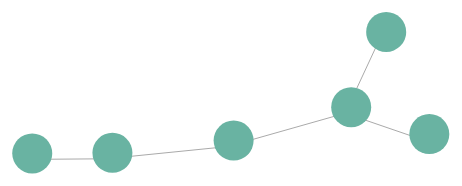
D3 v6 page, settled after 360 driven frames (6 s of simulated time); the page loaded 1 data file(s).


// ── main.js
const WIDTH = document.getElementById("graph").clientWidth;
const HEIGHT = document.getElementById("graph").clientHeight;

const svg = d3.select("#graph").append("g");

d3.json("web.json").then( function( data) {

    const link = svg
        .selectAll("line")
        .data(data.links)
        .join("line")
        .style("stroke", "#aaa")

    const node = svg
        .selectAll("circle")
        .data(data.nodes)
        .join("circle")
        .attr("r", 20)
        .style("fill", "#69b3a2")

    const text = svg
        .selectAll("text")
        .data(data.nodes)
        .join("text")
        .text(function(d) { return d.name });

    const simulation = d3.forceSimulation(data.nodes)
        .force("link", d3.forceLink()
            .id(function(d) { return d.id; })
            .links(data.links)
        )
        .force("charge", d3.forceManyBody().strength(-1400))
        .force("center", d3.forceCenter(WIDTH / 2, HEIGHT / 2))
        .on("tick", ticked);

    function ticked() {
        link
            .attr("x1", function(d) { return d.source.x; })
            .attr("y1", function(d) { return d.source.y; })
            .attr("x2", function(d) { return d.target.x; })
            .attr("y2", function(d) { return d.target.y; });

        node
            .attr("cx", function(d) { return d.x+6; })
            .attr("cy", function(d) { return d.y-6; });

        text
            .attr("cx", function(d) { return d.x+6; })
            .attr("cy", function(d) { return d.y-6; })
            .style("font-size", "14px").style("fill", "#000000")
    }
});

### data: web.json
{
 "nodes": [
  {
   "id": 1,
   "name": "Wolf"
  },
  {
   "id": 2,
   "name": "Cow"
  },
  {
   "id": 3,
   "name": "Grass"
  },
  {
   "id": 4,
   "name": "Bear"
  },
  {
   "id": 5,
   "name": "Rabbit"
  },
  {
   "id": 6,
   "name": "Carrot"
  }
 ],
 "links": [
  {
   "source": 1,
   "target": 2
  },
  {
   "source": 2,
   "target": 3
  },
  {
   "source": 4,
   "target": 5
  },
  {
   "source": 5,
   "target": 6
  },
  {
   "source": 1,
   "target": 5
  }
 ]
}